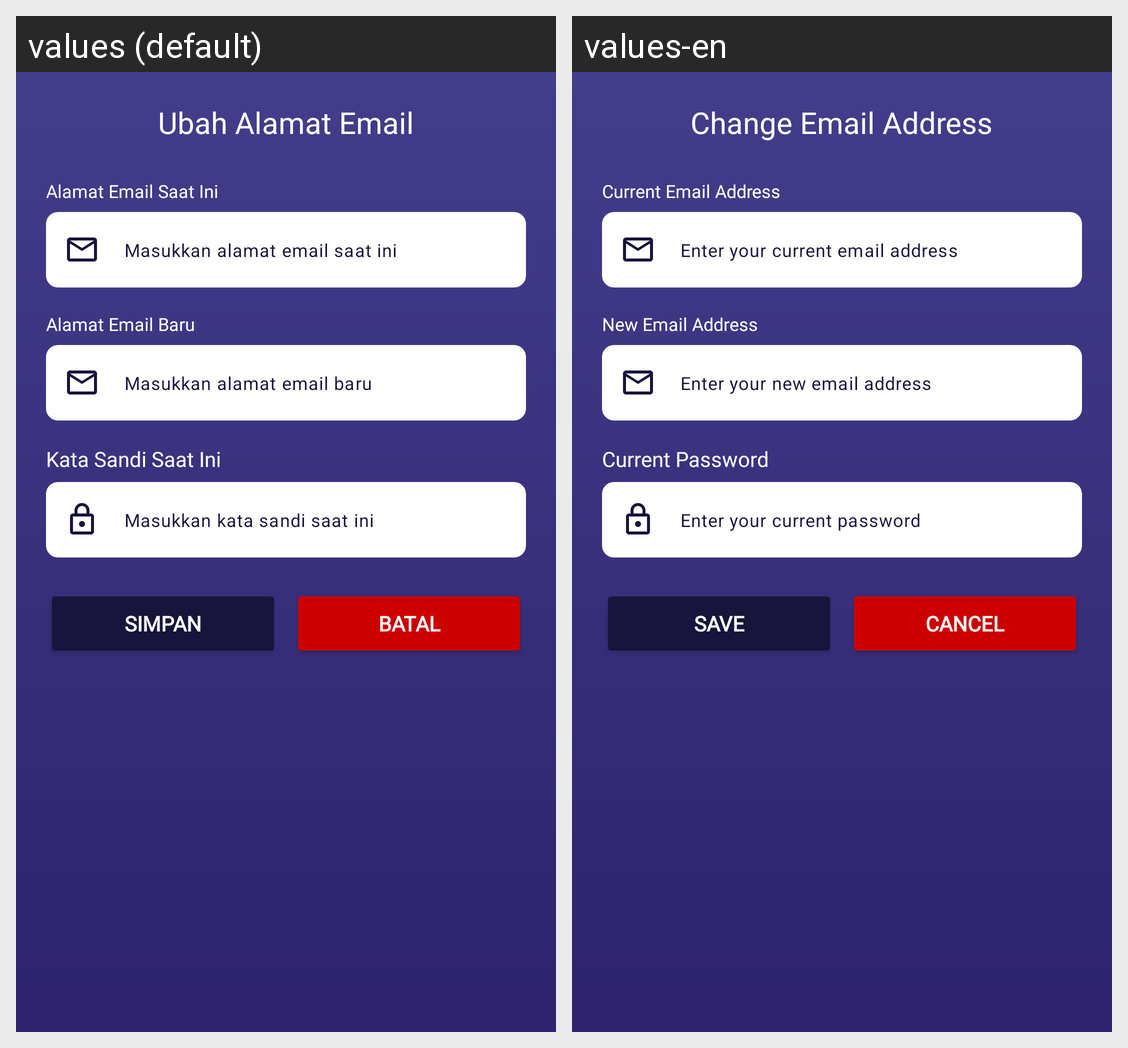

This grid shows one Android layout under two languages. Give, for every string resource on the screen, its name, the default text and each shown locale's text.
Android screen res/layout/dialog_change_email.xml rendered under 2 locales, left to right: values (default), values-en. Device: Nexus 5 (rendered at 1080×1920; each locale shown at half size, 540×960, under a caption strip naming it); theme Theme.TemanTidur.
Strings drawn on this screen, with the default value and each locale's value (text and hints the layout hard-codes, and strings that could not be matched under every locale, appear in the picture but are not listed):

change_email_title
  values: Ubah Alamat Email
  values-en: Change Email Address

current_email_form
  values: Alamat Email Saat Ini
  values-en: Current Email Address

current_email_hint
  values: Masukkan alamat email saat ini
  values-en: Enter your current email address

new_email_form
  values: Alamat Email Baru
  values-en: New Email Address

new_email_hint
  values: Masukkan alamat email baru
  values-en: Enter your new email address

current_password_form
  values: Kata Sandi Saat Ini
  values-en: Current Password

current_password_hint
  values: Masukkan kata sandi saat ini
  values-en: Enter your current password

save
  values: Simpan
  values-en: Save

cancel_button
  values: Batal
  values-en: Cancel
